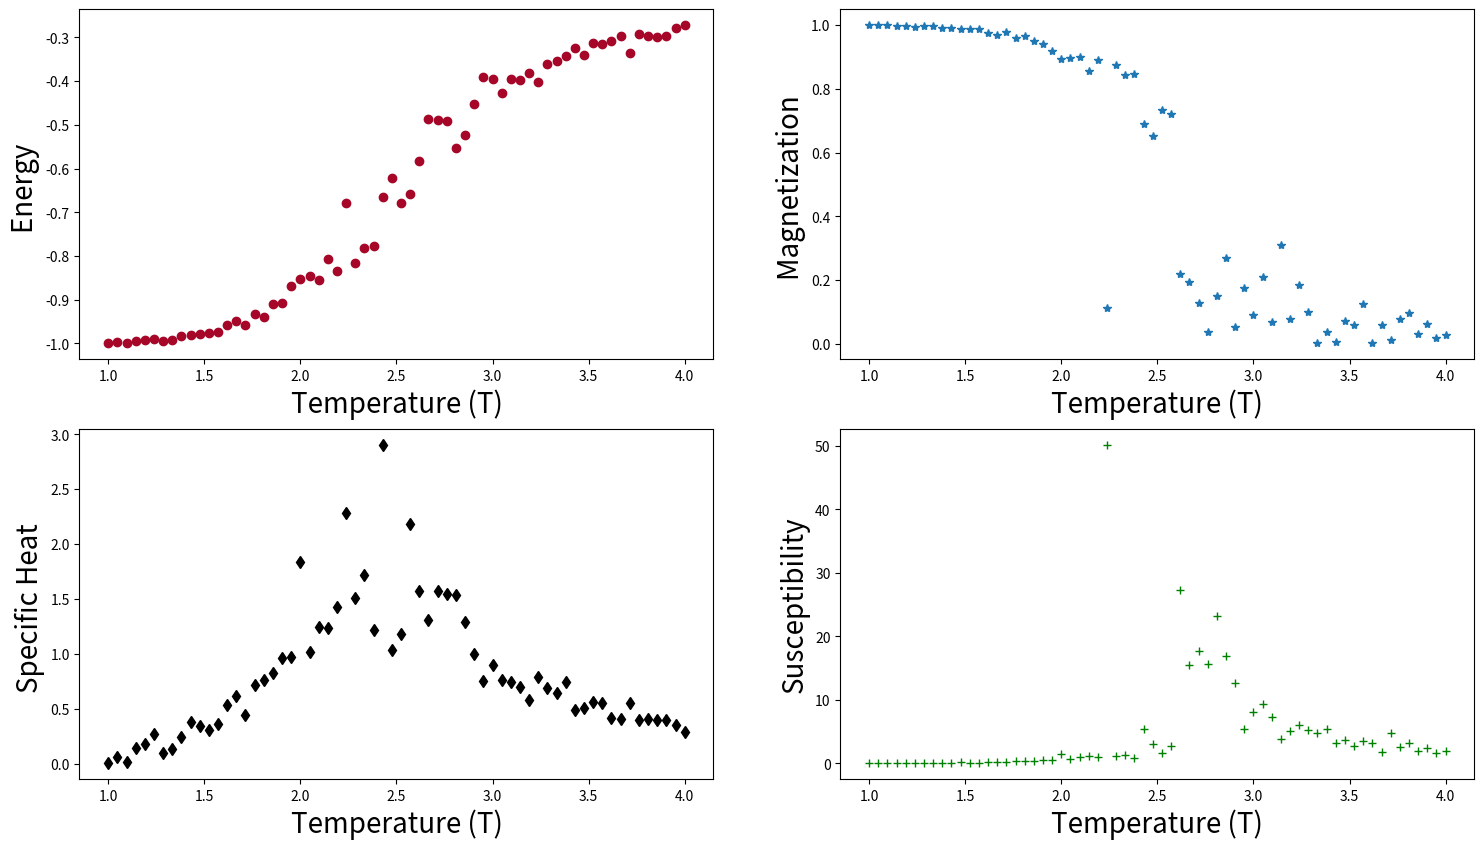

Write the Python code that produced this figure.
import numpy as np
from numpy.random import rand
import matplotlib.pyplot as plt

## monte carlo moves
def mcmove(config, beta):
    for i in range(N):
        a = np.random.randint(0, N)
        b = np.random.randint(0, N)
        s =  config[a, b]
        nb = config[(a+1)%N, b] + config[(a-1)%N, b] + config[a, (b+1)%N] + config[a, (b-1)%N]
        cost = 2*s*nb
        if cost < 0:
            s *= -1
        elif rand() < np.exp(-cost*beta):
            s *= -1
        config[a, b] = s
    return config

## Energy calculation
def calcEnergy(config):
    energy = 0
    for i in range(len(config)):
        for j in range(len(config)):
            S = config[i,j]
            nb = config[(i+1)%N, j] + config[i,(j+1)%N] + config[(i-1)%N, j] + config[i,(j-1)%N]
            energy += -nb*S
    return energy/4.

## magnetization of  the configuration

def calcMag(config):
    mag = np.sum(config)
    return mag

##  MAIN PART OF THE CODE
nt    = 64
N     = 8

Energy = np.zeros(nt)
Magnetization = np.zeros(nt)
SpecificHeat = np.zeros(nt)
Susceptibility = np.zeros(nt)

T  = np.linspace(1, 4, nt)        #temperature

for m in range(len(T)):
    E1 = M1 = E2 = M2 = 0
    def initialstate(N):    # generates a random spin config
        state = 2*np.random.randint(2, size=(N,N))-1
        return state

## This is to equilibrate the system
    eqSteps = 1000
    config = initialstate(N)
    for i in range(eqSteps):
        mcmove(config, 1.0/T[m])

## This part does the main calculations and the measurements
    mcSteps = 1000
    for i in range(mcSteps):
        mcmove(config, 1.0/T[m])   # monte carlo moves
        Ene = calcEnergy(config)        # calculate the energy

        Mag = calcMag(config)           # calculate the magnetisation

        E1 = E1 + Ene
        M1 = M1 + Mag
        M2 = M2   + Mag*Mag ;
        E2 = E2   + Ene*Ene;

        Energy[m]         = E1/(mcSteps*N*N)
        Magnetization[m]  = M1/(mcSteps*N*N)
        SpecificHeat[m]   = ( E2/mcSteps - E1*E1/(mcSteps*mcSteps) )/(N*T[m]*T[m]);
        Susceptibility[m] = ( M2/mcSteps - M1*M1/(mcSteps*mcSteps) )/(N*T[m]*T[m]);

# plot the energy and Magnetization
f = plt.figure(figsize=(18, 10), dpi=80, facecolor='w', edgecolor='k');

sp =  f.add_subplot(2, 2, 1 );
plt.plot(T, Energy, 'o', color="#A60628", label=' Energy');
plt.xlabel("Temperature (T)", fontsize=20);
plt.ylabel("Energy ", fontsize=20);

sp =  f.add_subplot(2, 2, 2 );
plt.plot(T, abs(Magnetization), '*', label='Magnetization');
plt.xlabel("Temperature (T)", fontsize=20);
plt.ylabel("Magnetization ", fontsize=20);


sp =  f.add_subplot(2, 2, 3 );
plt.plot(T, SpecificHeat, 'd', color="black", label='Specific Heat');
plt.xlabel("Temperature (T)", fontsize=20);
plt.ylabel("Specific Heat ", fontsize=20);


sp =  f.add_subplot(2, 2, 4 );
plt.plot(T, Susceptibility, '+', color="green", label='Specific Heat');
plt.xlabel("Temperature (T)", fontsize=20);
plt.ylabel("Susceptibility", fontsize=20);
plt.show()